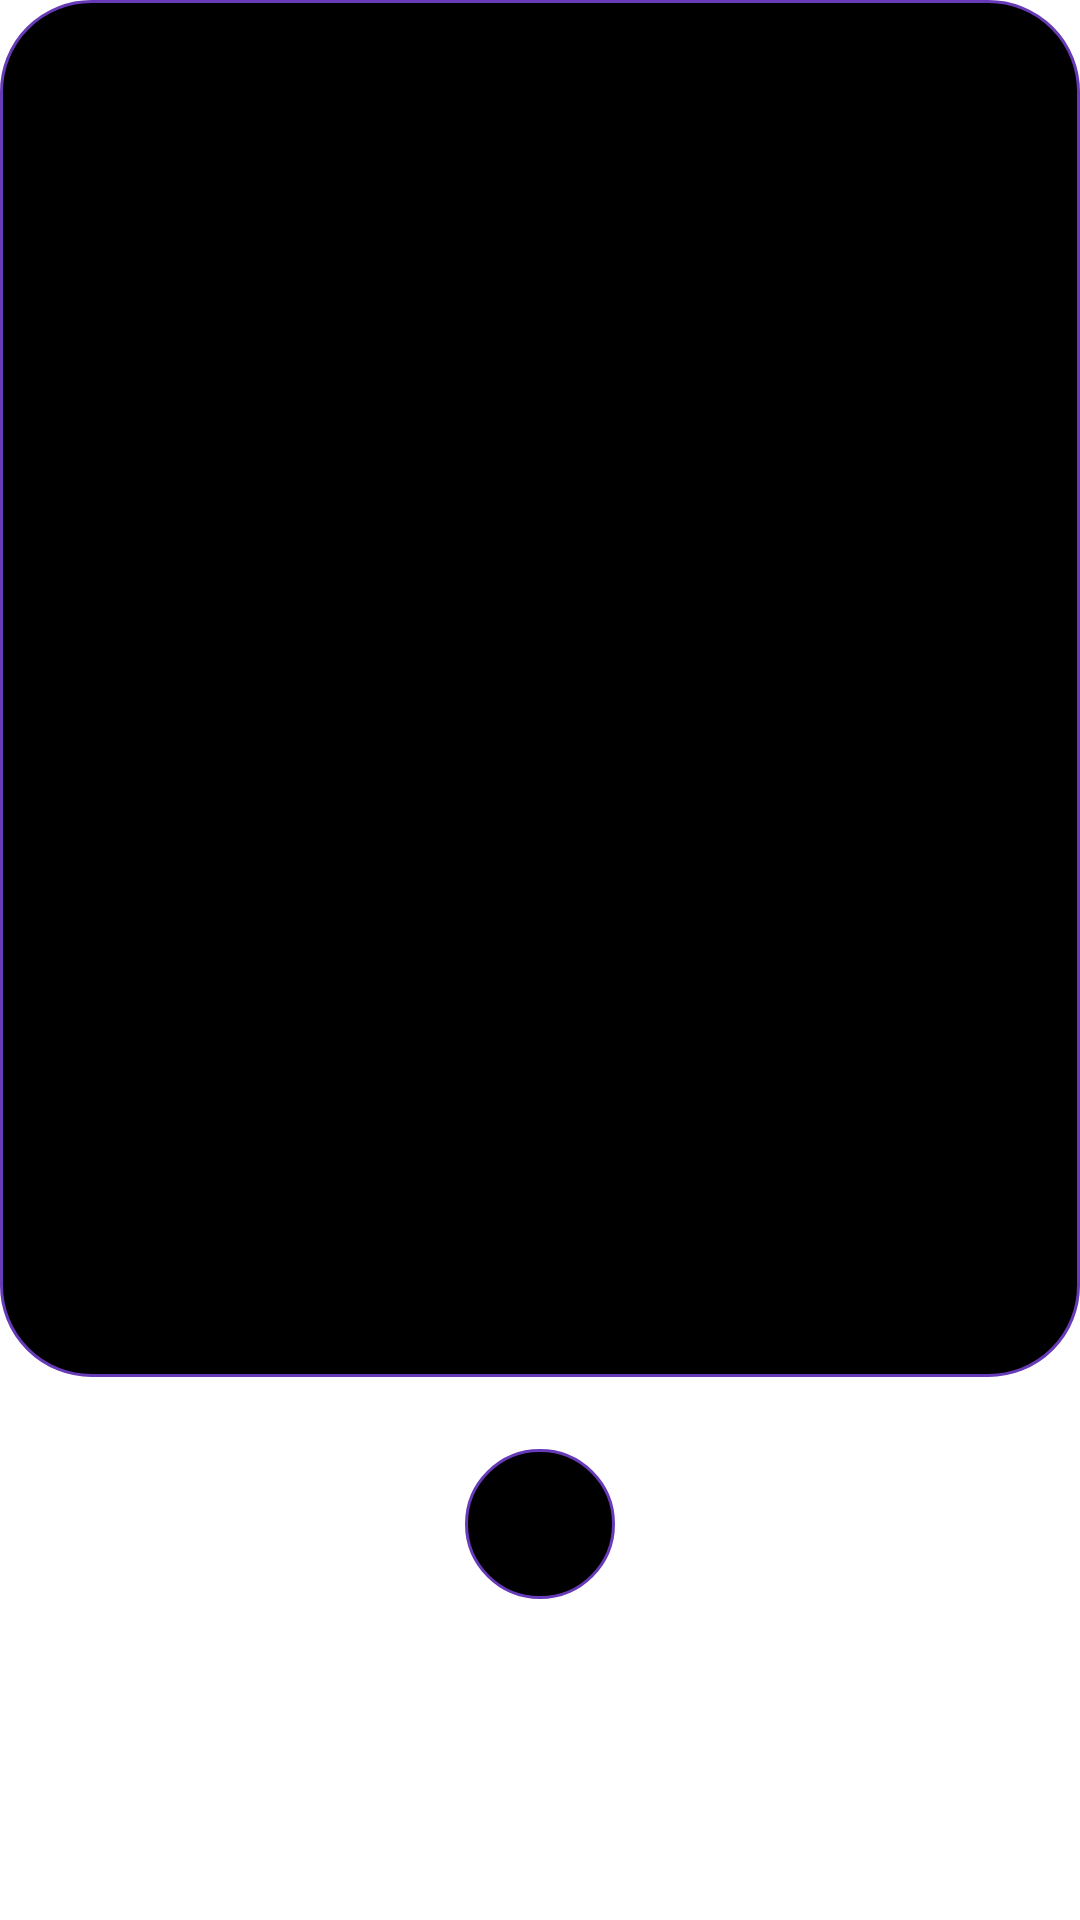

Android layout source for this screen:
<!-- AndroidManifest.xml: application theme AppTheme -->
<!-- res/layout/custom_dialog_fragment.xml -->
<androidx.constraintlayout.widget.ConstraintLayout xmlns:android="http://schemas.android.com/apk/res/android"
    xmlns:app="http://schemas.android.com/apk/res-auto"
    xmlns:tools="http://schemas.android.com/tools"
    android:layout_width="match_parent"
    android:layout_height="match_parent">

    <ImageView
        android:id="@+id/closeButton"
        android:layout_width="50dp"
        android:layout_height="50dp"
        android:layout_marginStart="8dp"
        android:layout_marginTop="24dp"
        android:layout_marginEnd="8dp"
        android:background="@drawable/round_corner"
        android:src="@drawable/ic_baseline_close_24"
        app:layout_constraintEnd_toEndOf="parent"
        app:layout_constraintStart_toStartOf="parent"
        app:layout_constraintTop_toBottomOf="@+id/constraintLayout2" />

    <androidx.constraintlayout.widget.ConstraintLayout
        android:id="@+id/constraintLayout2"
        android:layout_width="match_parent"
        android:layout_height="wrap_content"
        android:background="@drawable/round_corner"
        app:layout_constraintEnd_toEndOf="parent"
        app:layout_constraintStart_toStartOf="parent"
        app:layout_constraintTop_toTopOf="parent">

        <TextView
            android:id="@+id/commentText"
            android:layout_width="0dp"
            android:layout_height="200dp"
            android:layout_marginStart="8dp"
            android:layout_marginTop="8dp"
            android:layout_marginEnd="8dp"
            android:breakStrategy="simple"
            android:paddingStart="10dp"
            android:paddingTop="10dp"
            android:paddingEnd="10dp"
            android:paddingBottom="10dp"
            app:layout_constraintEnd_toEndOf="parent"
            app:layout_constraintStart_toStartOf="parent"
            app:layout_constraintTop_toBottomOf="@+id/textView3" />

        <TextView
            android:id="@+id/textView3"
            android:layout_width="0dp"
            android:layout_height="wrap_content"
            android:layout_marginStart="8dp"
            android:layout_marginTop="8dp"
            android:layout_marginEnd="8dp"
            android:layout_marginBottom="8dp"
            android:text="Комментарий"
            app:layout_constraintBottom_toTopOf="@+id/commentText"
            app:layout_constraintEnd_toEndOf="parent"
            app:layout_constraintStart_toStartOf="parent"
            app:layout_constraintTop_toTopOf="parent" />

        <ImageView
            android:id="@+id/QR"
            android:layout_width="200dp"
            android:layout_height="200dp"
            android:layout_marginStart="8dp"
            android:layout_marginTop="8dp"
            android:layout_marginEnd="8dp"
            android:layout_marginBottom="8dp"
            app:layout_constraintBottom_toBottomOf="parent"
            app:layout_constraintEnd_toEndOf="parent"
            app:layout_constraintStart_toStartOf="parent"
            app:layout_constraintTop_toBottomOf="@+id/commentText"
            app:srcCompat="@drawable/ic_qr_code__1_" />

    </androidx.constraintlayout.widget.ConstraintLayout>

</androidx.constraintlayout.widget.ConstraintLayout>
<!-- resources referenced by this layout -->
<resources>
  <!-- drawable ic_qr_code__1_: vector/xml drawable (drawable, 3488 chars, omitted) -->
  <!-- drawable round_corner (drawable) -->
  <?xml version="1.0" encoding="utf-8"?>
  <shape xmlns:android="http://schemas.android.com/apk/res/android">
      <solid
          android:color="#000000" />
      <corners
          android:radius="30dp" />
      <padding
          android:left="10dp"
          android:top="10dp"
          android:right="10dp"
          android:bottom="10dp" />
      <stroke
          android:width="1dp"
          android:color="#673AB7" />
  </shape>
  <style name="AppTheme" parent="Platform.Theme.Neumorphism">
          <item name="colorPrimary">@color/background</item>
          <item name="colorPrimaryDark">@color/background</item>
          <item name="colorAccent">@color/color_accent</item>
  
          <item name="android:windowBackground">@color/background</item>
          <item name="android:navigationBarColor">@color/background</item>
      </style>
  <style name="Platform.Theme.Neumorphism" parent="Theme.Neumorph.DayNight.NoActionBar">
          <item name="android:statusBarColor">@color/status_bar_scrim</item>
          <item name="android:windowLightStatusBar">@bool/use_light_status_bar</item>
          <item name="android:navigationBarColor">@color/nav_bar_scrim</item>
      </style>
  <color name="background">#19191E</color>
  <color name="color_accent">#FFFFFF</color>
  <color name="status_bar_scrim">@color/background</color>
  <color name="nav_bar_scrim">@color/background</color>
</resources>
